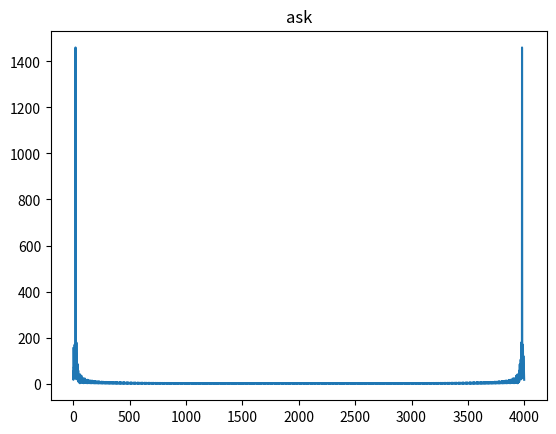

Here is the Python script that generated this plot:

"""
Created on Wed Jan  8 15:33:41 2020

@author: Grabek96
"""
import math as m
import matplotlib.pyplot as p
import numpy.fft as np

p.figure()

#zadanie 1
s = 'Hell'
def string2bits(s=''):
    return [bin(ord(x))[2:].zfill(8) for x in s]

Slowo = string2bits(s)
sl=[]
sl=(Slowo[0]+Slowo[1]+Slowo[2]+Slowo[3])
fn=32#Hz
fs=4000#Hz
T=1#s
A=1
N=m.floor(T*fs)

GG=len(sl)

y = []

ograniczone="0100100001"
ogr=len(ograniczone)
fn=2*m.pow(0.1,-1)
d = 0


for n in range(N):
    
    if (n % (N/GG) == 0):
        b = sl[d]
        d = d + 1
               
        if b =="0":
            A = 0.5
        else:
            A = 1
    
    v = A * m.sin(2.0 * m.pi * fn *(float(n)/fs))
    y.append(v)
    
    
p.title("ask") 
#p.plot(y)

F1=abs(np.fft(y))

p.plot(F1)